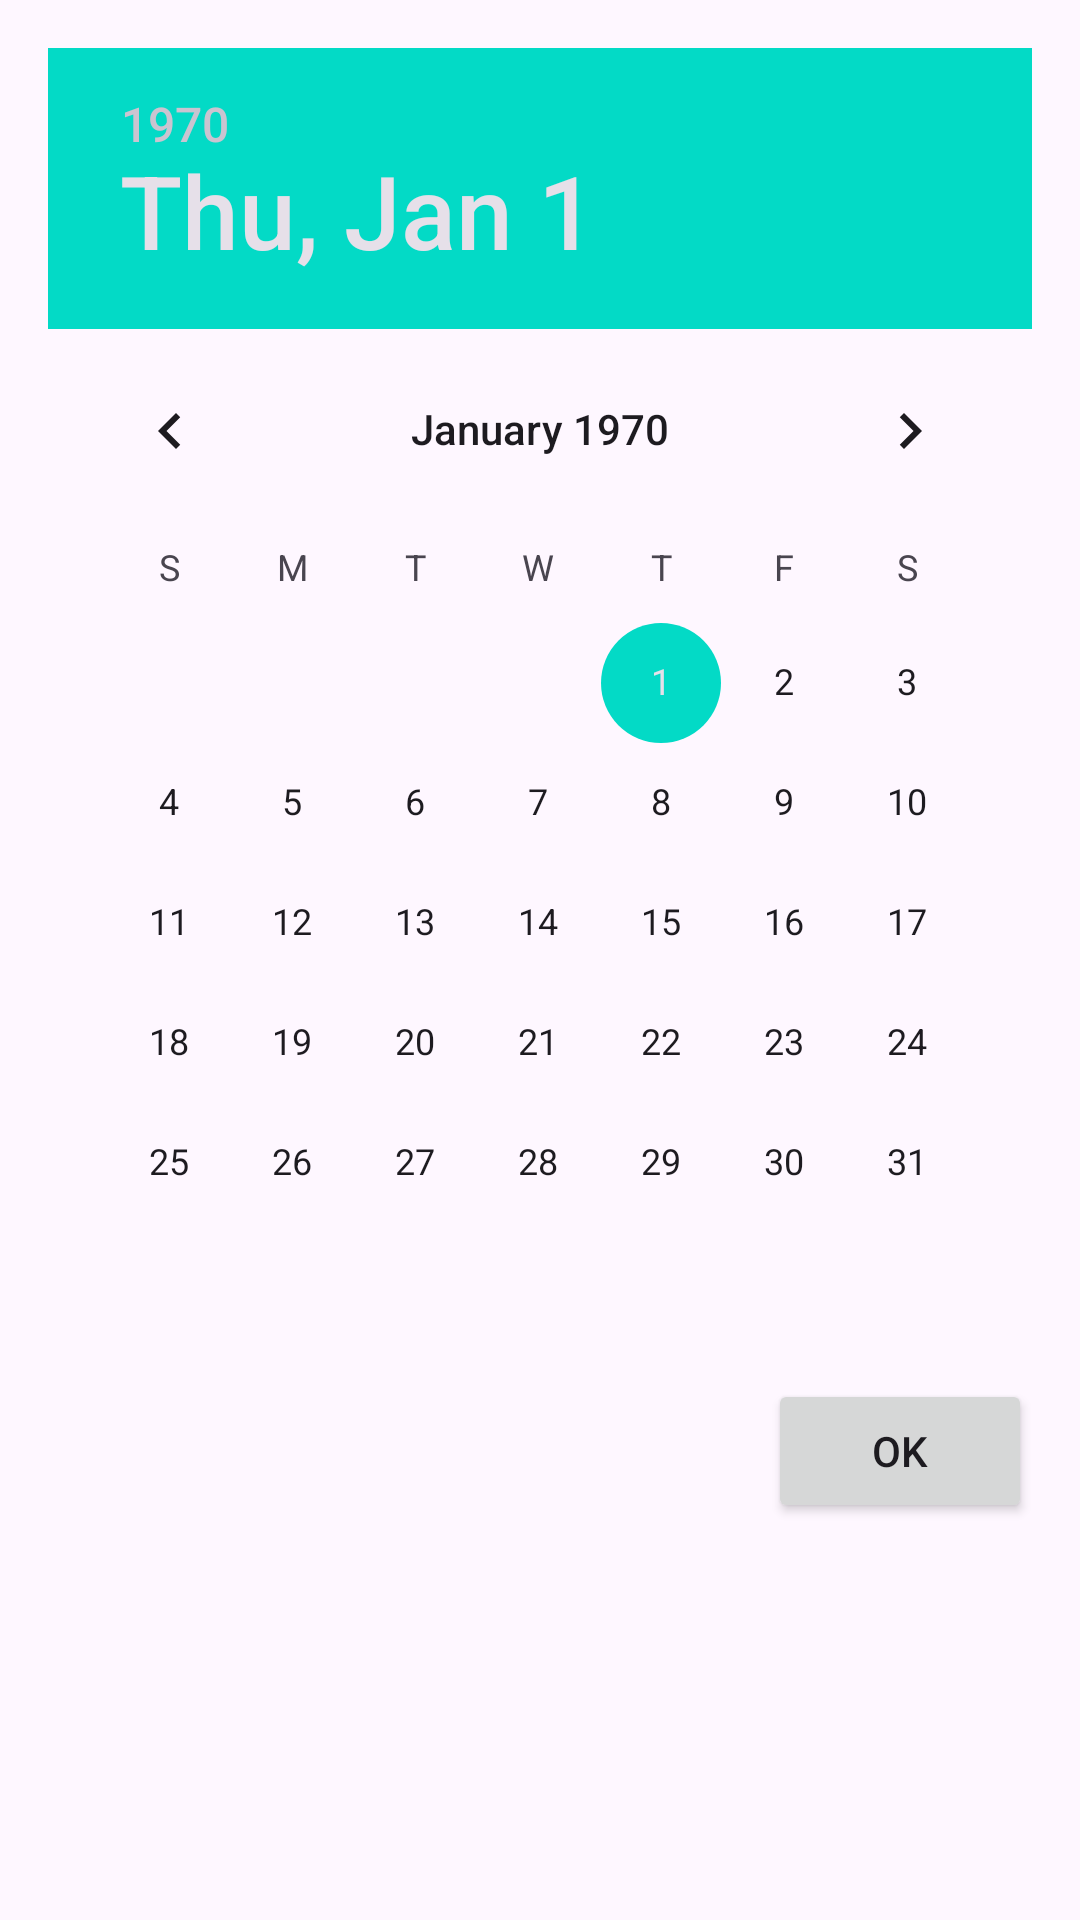

Layout XML and referenced resources for this Android screen:
<!-- AndroidManifest.xml: application theme Theme.CriminalIntent -->
<!-- res/layout/dialog_date.xml -->
<?xml version="1.0" encoding="utf-8"?>
<LinearLayout xmlns:android="http://schemas.android.com/apk/res/android"
    android:layout_width="match_parent"
    android:layout_height="wrap_content"
    android:orientation="vertical"
    android:padding="16dp">

    <DatePicker
        android:id="@+id/dialog_date_picker"
        android:layout_width="match_parent"
        android:layout_height="wrap_content"
        android:calendarViewShown="true"
        android:datePickerMode="calendar" />

    <Button
        android:id="@+id/dialog_date_ok"
        android:layout_width="wrap_content"
        android:layout_height="wrap_content"
        android:layout_gravity="end"
        android:layout_marginTop="12dp"
        android:text="@string/ok" />
</LinearLayout>
<!-- resources referenced by this layout -->
<resources>
  <string name="ok">OK</string>
  <style name="Theme.CriminalIntent" parent="Base.Theme.CriminalIntent" />
  <style name="Base.Theme.CriminalIntent" parent="Theme.Material3.DayNight.NoActionBar">
          
          <item name="colorPrimary">@color/sky_blue_primary</item>
          <item name="colorOnPrimary">@color/sky_blue_on_primary</item>
          <item name="colorPrimaryContainer">@color/sky_blue_primary_variant</item>
          <item name="colorOnPrimaryContainer">@color/sky_blue_on_primary</item>
          <item name="colorSecondary">@color/sky_blue_secondary</item>
          <item name="colorOnSecondary">@color/sky_blue_on_secondary</item>
          <item name="colorSecondaryContainer">@color/sky_blue_secondary_variant</item>
          <item name="colorOnSecondaryContainer">@color/sky_blue_on_primary</item>
          <item name="android:statusBarColor">@color/black</item>
      </style>
  <color name="sky_blue_primary">#2196F3</color>
  <color name="sky_blue_on_primary">#FFFFFF</color>
  <color name="sky_blue_primary_variant">#1976D2</color>
  <color name="sky_blue_secondary">#03DAC6</color>
  <color name="sky_blue_on_secondary">#000000</color>
  <color name="sky_blue_secondary_variant">#018786</color>
  <color name="black">#FF000000</color>
</resources>
